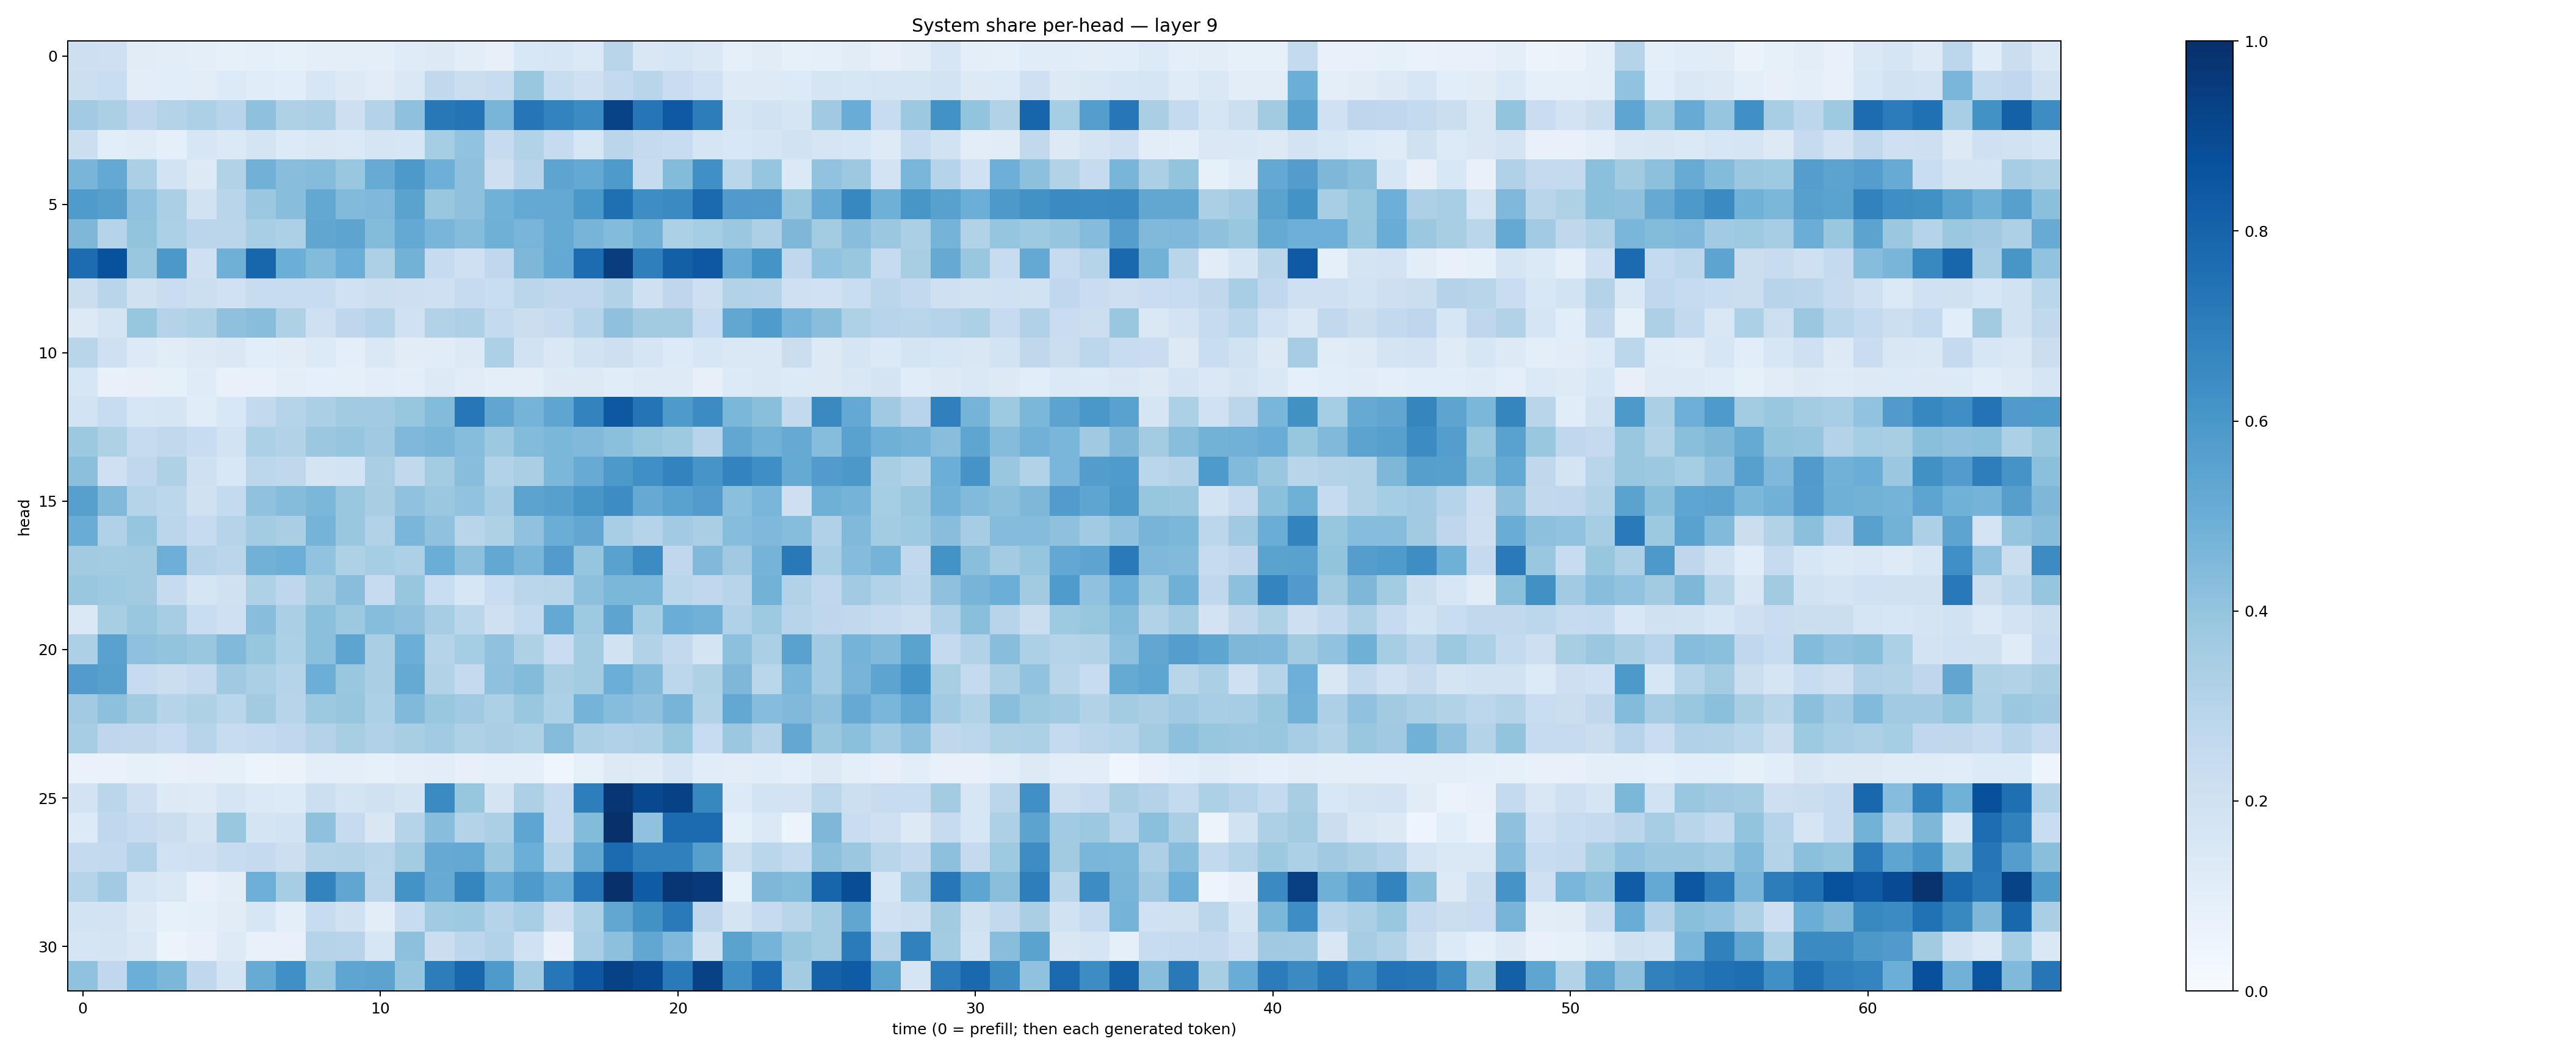

The data file committed next to this chart (first rows):
0.21386649, 0.20341097, 0.11245479, 0.10187149, 0.093899906, 0.08411622, 0.09143177, 0.08359946, 0.10098789, 0.10070843, 0.097412154, 0.120623715, 0.1289191, 0.10377251, 0.081317954, 0.15616468, 0.16229762, 0.1394071, 0.29213747, 0.14943494, 0.16243142, 0.14582674, 0.09327294, 0.1112118
0.215, 0.2315, 0.1019, 0.1064, 0.1051, 0.134, 0.117, 0.1081, 0.1597, 0.1282, 0.1099, 0.148, 0.263, 0.224, 0.2387, 0.3885, 0.2351, 0.2082, 0.2594, 0.2907, 0.2289, 0.2004, 0.1226, 0.1216
0.3671, 0.3324, 0.2739, 0.3073, 0.3309, 0.2965, 0.4118, 0.3229, 0.3339, 0.2126, 0.3063, 0.4117, 0.7225, 0.7352, 0.4682, 0.73, 0.6776, 0.6465, 0.9221, 0.7294, 0.8411, 0.7003, 0.1673, 0.1948
0.2174, 0.1081, 0.119, 0.09065, 0.1577, 0.1401, 0.178, 0.1354, 0.1406, 0.1396, 0.1715, 0.1639, 0.3533, 0.4046, 0.2447, 0.3127, 0.2492, 0.1616, 0.2845, 0.2502, 0.2404, 0.1715, 0.1529, 0.1644
0.4683, 0.5223, 0.3327, 0.1845, 0.1261, 0.3141, 0.4831, 0.4282, 0.4354, 0.389, 0.5086, 0.59, 0.494, 0.4103, 0.2145, 0.295, 0.5393, 0.5216, 0.5881, 0.2422, 0.4411, 0.6297, 0.2871, 0.3983
0.5822, 0.5627, 0.4076, 0.3338, 0.1931, 0.2896, 0.3803, 0.4294, 0.5272, 0.4426, 0.4505, 0.548, 0.3852, 0.4129, 0.4881, 0.5211, 0.5218, 0.5987, 0.7568, 0.6395, 0.6497, 0.7756, 0.582, 0.579
0.4536, 0.2971, 0.4003, 0.3306, 0.2816, 0.2849, 0.3463, 0.3304, 0.5336, 0.5402, 0.4394, 0.5207, 0.4662, 0.436, 0.4905, 0.4653, 0.5173, 0.4702, 0.4401, 0.4814, 0.3317, 0.355, 0.3796, 0.3263
0.7691, 0.8697, 0.3858, 0.5968, 0.2087, 0.4909, 0.7923, 0.4963, 0.4386, 0.4977, 0.3258, 0.4802, 0.2492, 0.2087, 0.2679, 0.456, 0.5202, 0.7676, 0.9464, 0.6922, 0.8134, 0.847, 0.5115, 0.6154
0.2221, 0.2929, 0.1989, 0.2292, 0.215, 0.2017, 0.2352, 0.2348, 0.2395, 0.2005, 0.2172, 0.2136, 0.209, 0.2432, 0.2305, 0.2821, 0.2706, 0.2668, 0.3106, 0.2077, 0.2755, 0.2127, 0.3096, 0.3067
0.1268, 0.1779, 0.3942, 0.3073, 0.322, 0.4109, 0.4283, 0.3232, 0.2086, 0.2754, 0.3007, 0.1997, 0.3134, 0.3254, 0.2547, 0.22, 0.243, 0.2986, 0.4105, 0.3599, 0.3627, 0.2368, 0.5281, 0.5835
0.2911, 0.2052, 0.1351, 0.1124, 0.1285, 0.1445, 0.1066, 0.1105, 0.1343, 0.09548, 0.1465, 0.1116, 0.1102, 0.1285, 0.331, 0.1927, 0.1475, 0.194, 0.214, 0.1649, 0.1359, 0.1564, 0.1459, 0.1447
0.1578, 0.07779, 0.08053, 0.0854, 0.1183, 0.07776, 0.07446, 0.09933, 0.08951, 0.08618, 0.1027, 0.1011, 0.1328, 0.1117, 0.09612, 0.09515, 0.1273, 0.1298, 0.1163, 0.1234, 0.1213, 0.08125, 0.1363, 0.1452
0.1872, 0.2376, 0.157, 0.1671, 0.1146, 0.1531, 0.2597, 0.301, 0.3353, 0.3595, 0.3644, 0.3925, 0.4406, 0.7243, 0.5318, 0.4763, 0.5361, 0.6788, 0.8474, 0.7373, 0.5877, 0.6469, 0.4602, 0.4243
0.3782, 0.3206, 0.2444, 0.2625, 0.241, 0.1864, 0.3313, 0.3149, 0.3813, 0.3971, 0.3679, 0.4505, 0.4664, 0.433, 0.3784, 0.4409, 0.4582, 0.4475, 0.4201, 0.3926, 0.372, 0.2957, 0.5305, 0.4829
0.4204, 0.2107, 0.2678, 0.3216, 0.2073, 0.1526, 0.2799, 0.2719, 0.1784, 0.1869, 0.3384, 0.2632, 0.3593, 0.4276, 0.3122, 0.3375, 0.4591, 0.5103, 0.5921, 0.6294, 0.6764, 0.6084, 0.6779, 0.6358
0.5618, 0.4465, 0.3004, 0.2787, 0.1959, 0.2544, 0.4075, 0.4365, 0.4604, 0.3847, 0.3418, 0.4094, 0.3797, 0.4059, 0.3501, 0.5431, 0.5623, 0.6034, 0.6442, 0.5145, 0.5543, 0.5772, 0.4207, 0.4611
0.507, 0.3195, 0.3946, 0.2827, 0.2482, 0.2984, 0.3567, 0.3364, 0.4763, 0.3902, 0.313, 0.4644, 0.4083, 0.2921, 0.3218, 0.4082, 0.5, 0.5296, 0.3448, 0.2985, 0.366, 0.3385, 0.4323, 0.4492
0.363, 0.3584, 0.3606, 0.4929, 0.3074, 0.2821, 0.484, 0.4965, 0.4031, 0.3205, 0.3553, 0.3285, 0.5004, 0.417, 0.5272, 0.4661, 0.5756, 0.3956, 0.5545, 0.6458, 0.2675, 0.4491, 0.3688, 0.4738
0.3889, 0.3727, 0.3618, 0.2441, 0.1671, 0.1976, 0.3211, 0.2762, 0.3565, 0.4282, 0.25, 0.3944, 0.2316, 0.1614, 0.2305, 0.2815, 0.2902, 0.4161, 0.4606, 0.4589, 0.2888, 0.2693, 0.2932, 0.4771
0.1432, 0.3409, 0.3849, 0.3487, 0.233, 0.2066, 0.4296, 0.3347, 0.42, 0.3761, 0.4324, 0.4139, 0.3478, 0.2855, 0.2076, 0.2572, 0.5226, 0.3729, 0.5396, 0.3533, 0.5036, 0.4806, 0.3166, 0.3731
0.3265, 0.5511, 0.4113, 0.4017, 0.3844, 0.4466, 0.3941, 0.3299, 0.4216, 0.5415, 0.3377, 0.4961, 0.3019, 0.352, 0.4074, 0.3231, 0.2283, 0.3587, 0.1909, 0.3137, 0.2607, 0.1768, 0.4155, 0.334
0.5743, 0.5588, 0.2489, 0.219, 0.252, 0.3694, 0.3353, 0.2971, 0.4961, 0.3845, 0.3365, 0.5192, 0.3134, 0.2509, 0.4102, 0.438, 0.3395, 0.3556, 0.4982, 0.4432, 0.2784, 0.3238, 0.4549, 0.2853
0.3648, 0.4167, 0.3604, 0.3009, 0.3209, 0.2871, 0.3595, 0.294, 0.3777, 0.3906, 0.3311, 0.4459, 0.3849, 0.3681, 0.3297, 0.3887, 0.3283, 0.4731, 0.4326, 0.4138, 0.471, 0.3152, 0.5273, 0.4312
0.3507, 0.2739, 0.2704, 0.2491, 0.2934, 0.2396, 0.2543, 0.2672, 0.3083, 0.3407, 0.3178, 0.3418, 0.3659, 0.3235, 0.3383, 0.3222, 0.4358, 0.3346, 0.3172, 0.3249, 0.392, 0.2403, 0.3809, 0.3056
0.06822, 0.06904, 0.08477, 0.07349, 0.07892, 0.08265, 0.05894, 0.06278, 0.09777, 0.1013, 0.08421, 0.09812, 0.1032, 0.07954, 0.09099, 0.0933, 0.04239, 0.08245, 0.1268, 0.1228, 0.1713, 0.114, 0.1032, 0.1139
0.1809, 0.2833, 0.2143, 0.1314, 0.1244, 0.1698, 0.1377, 0.1339, 0.2175, 0.1748, 0.1969, 0.1759, 0.651, 0.3944, 0.1722, 0.3243, 0.2491, 0.6982, 0.9756, 0.9053, 0.926, 0.6626, 0.1365, 0.1875
0.1343, 0.267, 0.2439, 0.2216, 0.1732, 0.3865, 0.1787, 0.1842, 0.4112, 0.243, 0.1514, 0.2999, 0.4278, 0.3048, 0.3343, 0.5367, 0.2445, 0.4403, 0.996, 0.4101, 0.7727, 0.7706, 0.09032, 0.1388
0.2563, 0.2604, 0.3165, 0.2008, 0.2084, 0.2406, 0.2532, 0.2159, 0.3071, 0.3111, 0.2909, 0.357, 0.5146, 0.52, 0.3796, 0.4972, 0.3028, 0.5286, 0.771, 0.6914, 0.69, 0.564, 0.2157, 0.2858
0.2996, 0.3642, 0.17, 0.1438, 0.07795, 0.1019, 0.495, 0.3528, 0.6759, 0.5332, 0.2843, 0.619, 0.5087, 0.6713, 0.5046, 0.5867, 0.5071, 0.7306, 0.9988, 0.8309, 0.9753, 0.9614, 0.08295, 0.4545
0.1854, 0.1814, 0.1251, 0.08361, 0.0893, 0.1116, 0.1628, 0.09868, 0.2414, 0.1954, 0.1031, 0.2401, 0.3669, 0.375, 0.3003, 0.3449, 0.2139, 0.3308, 0.5284, 0.6241, 0.7116, 0.2738, 0.1735, 0.2455
0.1653, 0.1751, 0.1473, 0.06164, 0.07202, 0.1216, 0.0743, 0.07097, 0.3041, 0.2934, 0.1584, 0.4148, 0.2193, 0.2785, 0.3118, 0.1998, 0.07072, 0.3475, 0.4164, 0.5308, 0.452, 0.1974, 0.55, 0.4729
0.4091, 0.269, 0.4966, 0.4578, 0.2659, 0.1761, 0.5087, 0.6313, 0.3869, 0.5357, 0.5464, 0.398, 0.7019, 0.7926, 0.586, 0.3649, 0.7261, 0.8454, 0.9288, 0.9018, 0.7148, 0.9298, 0.6343, 0.7643
